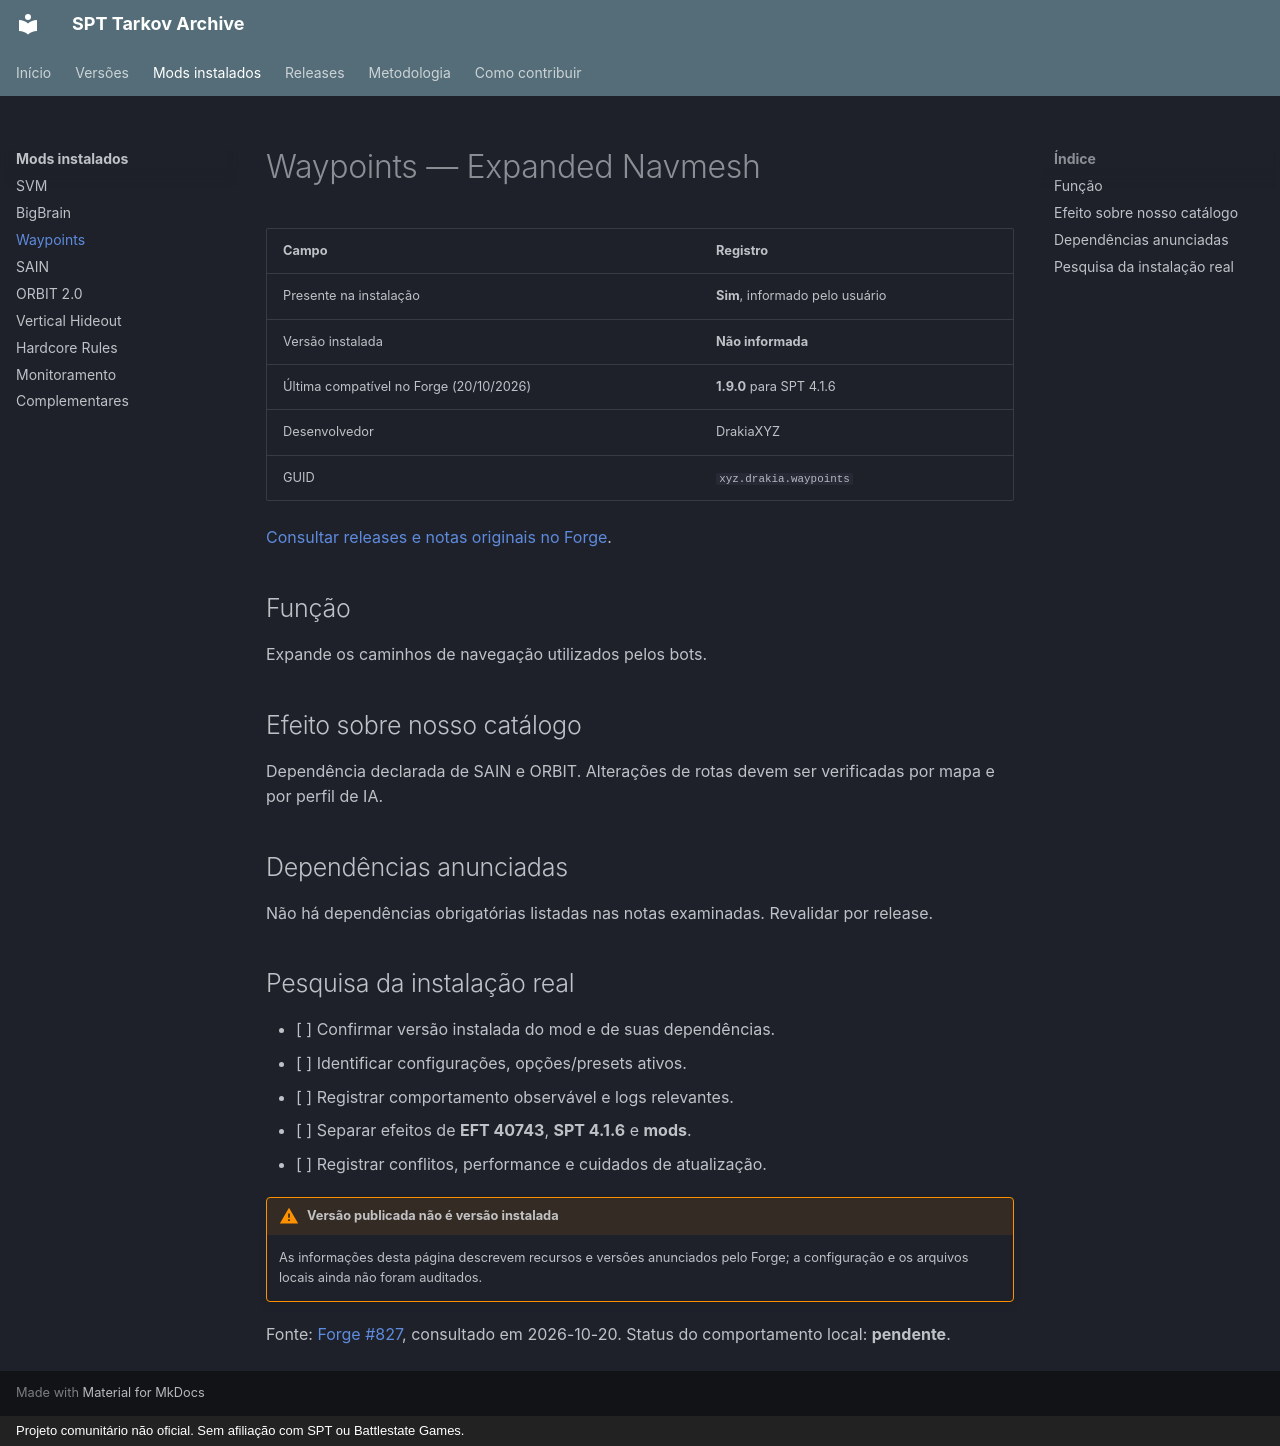

repository: edukazu/spt-tarkov-archive · page: mods/waypoints/index.html · generator: mkdocs · copyright: Projeto comunitário não oficial. Sem afiliação com SPT ou Battlestate Games.

# Waypoints — Expanded Navmesh

| Campo | Registro |
|---|---|
| Presente na instalação | **Sim**, informado pelo usuário |
| Versão instalada | **Não informada** |
| Última compatível no Forge (20/10/2026) | **1.9.0** para SPT 4.1.6 |
| Desenvolvedor | DrakiaXYZ |
| GUID | `xyz.drakia.waypoints` |

[Consultar releases e notas originais no Forge](https://sp-mod.com/mod/827/waypoints-expanded-navmesh).

## Função

Expande os caminhos de navegação utilizados pelos bots.

## Efeito sobre nosso catálogo

Dependência declarada de SAIN e ORBIT. Alterações de rotas devem ser verificadas por mapa e por perfil de IA.

## Dependências anunciadas

Não há dependências obrigatórias listadas nas notas examinadas. Revalidar por release.

## Pesquisa da instalação real

- [ ] Confirmar versão instalada do mod e de suas dependências.
- [ ] Identificar configurações, opções/presets ativos.
- [ ] Registrar comportamento observável e logs relevantes.
- [ ] Separar efeitos de **EFT 40743**, **SPT 4.1.6** e **mods**.
- [ ] Registrar conflitos, performance e cuidados de atualização.

!!! warning "Versão publicada não é versão instalada"
    As informações desta página descrevem recursos e versões anunciados pelo Forge; a configuração e os arquivos locais ainda não foram auditados.

Fonte: [Forge #827](https://sp-mod.com/mod/827/waypoints-expanded-navmesh), consultado em 2026-10-20. Status do comportamento local: **pendente**.
